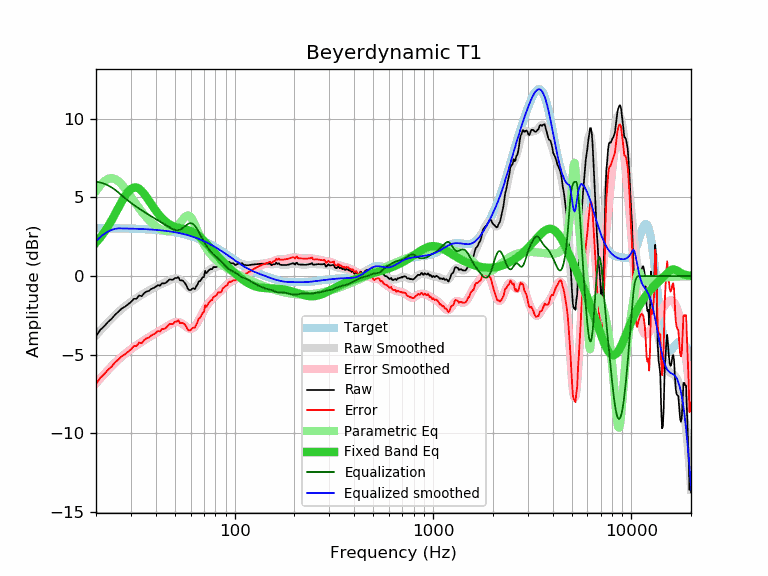

Data behind this chart, as committed beside it:
frequency, raw, error, smoothed, error_smoothed, equalization, parametric_eq, equalized_raw, equalized_smoothed, target
20, -3.81, -6.86, -3.78, -6.83, 6.00, 2.12, 2.19, 2.22, 3.05
21, -3.43, -6.48, -3.48, -6.52, 5.95, 2.44, 2.52, 2.48, 3.05
22, -3.19, -6.24, -3.20, -6.24, 5.88, 2.79, 2.68, 2.68, 3.05
23, -2.92, -5.97, -2.93, -5.98, 5.77, 3.16, 2.85, 2.83, 3.04
24, -2.71, -5.75, -2.69, -5.73, 5.63, 3.56, 2.92, 2.94, 3.04
25, -2.45, -5.49, -2.47, -5.51, 5.48, 3.96, 3.03, 3.01, 3.04
26, -2.26, -5.30, -2.27, -5.31, 5.31, 4.37, 3.04, 3.03, 3.03
27, -2.06, -5.09, -2.09, -5.12, 5.12, 4.75, 3.06, 3.03, 3.03
28, -1.95, -4.98, -1.93, -4.95, 4.95, 5.09, 3.00, 3.03, 3.03
29, -1.80, -4.82, -1.78, -4.80, 4.80, 5.36, 3.00, 3.02, 3.02
30, -1.65, -4.67, -1.64, -4.66, 4.66, 5.54, 3.01, 3.02, 3.02
31, -1.45, -4.46, -1.51, -4.53, 4.53, 5.63, 3.08, 3.01, 3.01
32, -1.44, -4.45, -1.40, -4.41, 4.41, 5.63, 2.96, 3.01, 3.01
33, -1.23, -4.23, -1.29, -4.29, 4.29, 5.55, 3.06, 3.00, 3.00
34, -1.28, -4.28, -1.19, -4.18, 4.18, 5.41, 2.90, 2.99, 2.99
35, -1.08, -4.07, -1.09, -4.08, 4.08, 5.22, 3.00, 2.99, 2.99
36, -0.98, -3.96, -1.00, -3.98, 3.98, 5.01, 3.00, 2.98, 2.98
37, -0.94, -3.91, -0.92, -3.89, 3.89, 4.79, 2.94, 2.97, 2.97
38, -0.82, -3.78, -0.84, -3.80, 3.80, 4.57, 2.97, 2.96, 2.96
39, -0.76, -3.71, -0.76, -3.71, 3.71, 4.36, 2.95, 2.95, 2.95
40, -0.68, -3.62, -0.69, -3.63, 3.63, 4.17, 2.95, 2.94, 2.94
41, -0.57, -3.50, -0.62, -3.55, 3.55, 3.99, 2.98, 2.93, 2.93
42, -0.61, -3.53, -0.56, -3.47, 3.47, 3.83, 2.86, 2.92, 2.92
43, -0.46, -3.36, -0.50, -3.40, 3.40, 3.69, 2.94, 2.90, 2.90
44, -0.47, -3.36, -0.43, -3.32, 3.32, 3.56, 2.85, 2.89, 2.89
45, -0.43, -3.31, -0.37, -3.25, 3.25, 3.46, 2.82, 2.87, 2.87
46, -0.31, -3.17, -0.31, -3.17, 3.17, 3.36, 2.86, 2.86, 2.86
47, -0.21, -3.05, -0.26, -3.10, 3.10, 3.29, 2.89, 2.84, 2.84
48, -0.23, -3.06, -0.21, -3.04, 3.04, 3.22, 2.80, 2.82, 2.83
49, -0.23, -3.04, -0.17, -2.98, 2.98, 3.17, 2.75, 2.81, 2.81
50, -0.12, -2.91, -0.15, -2.94, 2.94, 3.13, 2.82, 2.79, 2.79
51, -0.13, -2.90, -0.15, -2.92, 2.92, 3.10, 2.79, 2.77, 2.77
52, -0.06, -2.81, -0.18, -2.92, 2.92, 3.07, 2.86, 2.75, 2.75
53, -0.27, -3.00, -0.23, -2.95, 2.95, 3.04, 2.68, 2.73, 2.73
54, -0.27, -2.98, -0.30, -3.00, 3.00, 3.02, 2.73, 2.70, 2.70
55, -0.31, -2.99, -0.39, -3.07, 3.07, 3.00, 2.76, 2.68, 2.68
56, -0.43, -3.09, -0.50, -3.16, 3.16, 2.98, 2.72, 2.66, 2.66
57, -0.57, -3.20, -0.61, -3.24, 3.24, 2.96, 2.66, 2.63, 2.63
58, -0.80, -3.41, -0.70, -3.30, 3.30, 2.93, 2.50, 2.60, 2.60
59, -0.89, -3.47, -0.77, -3.35, 3.35, 2.90, 2.46, 2.58, 2.58
60, -0.89, -3.44, -0.82, -3.37, 3.37, 2.87, 2.47, 2.55, 2.55
61, -0.81, -3.33, -0.83, -3.35, 3.35, 2.83, 2.53, 2.52, 2.52
62, -0.78, -3.27, -0.80, -3.29, 3.29, 2.78, 2.51, 2.49, 2.49
63, -0.83, -3.29, -0.74, -3.20, 3.20, 2.73, 2.37, 2.46, 2.46
64, -0.66, -3.09, -0.66, -3.08, 3.08, 2.67, 2.42, 2.43, 2.43
65, -0.53, -2.93, -0.55, -2.95, 2.95, 2.61, 2.41, 2.40, 2.40
66, -0.33, -2.69, -0.43, -2.80, 2.80, 2.54, 2.46, 2.36, 2.36
67, -0.32, -2.65, -0.31, -2.64, 2.64, 2.47, 2.32, 2.33, 2.33
68, -0.20, -2.50, -0.19, -2.48, 2.48, 2.40, 2.28, 2.29, 2.29
69, -0.08, -2.34, -0.07, -2.33, 2.33, 2.32, 2.25, 2.26, 2.26
70, -0.06, -2.29, 0.03, -2.19, 2.19, 2.24, 2.13, 2.22, 2.22
71, 0.33, -1.86, 0.13, -2.05, 2.05, 2.16, 2.38, 2.19, 2.19
72, 0.19, -1.96, 0.22, -1.93, 1.93, 2.07, 2.12, 2.15, 2.15
73, 0.27, -1.84, 0.29, -1.82, 1.82, 1.99, 2.09, 2.11, 2.11
74, 0.37, -1.71, 0.36, -1.72, 1.72, 1.91, 2.08, 2.07, 2.07
75, 0.42, -1.62, 0.41, -1.62, 1.62, 1.82, 2.04, 2.03, 2.03
76, 0.46, -1.54, 0.46, -1.54, 1.54, 1.74, 2.00, 2.00, 2.00
77, 0.43, -1.53, 0.49, -1.46, 1.46, 1.66, 1.89, 1.96, 1.96
78, 0.57, -1.35, 0.53, -1.39, 1.39, 1.58, 1.96, 1.92, 1.92
79, 0.57, -1.31, 0.55, -1.32, 1.32, 1.50, 1.89, 1.88, 1.88
... 553 more rows
